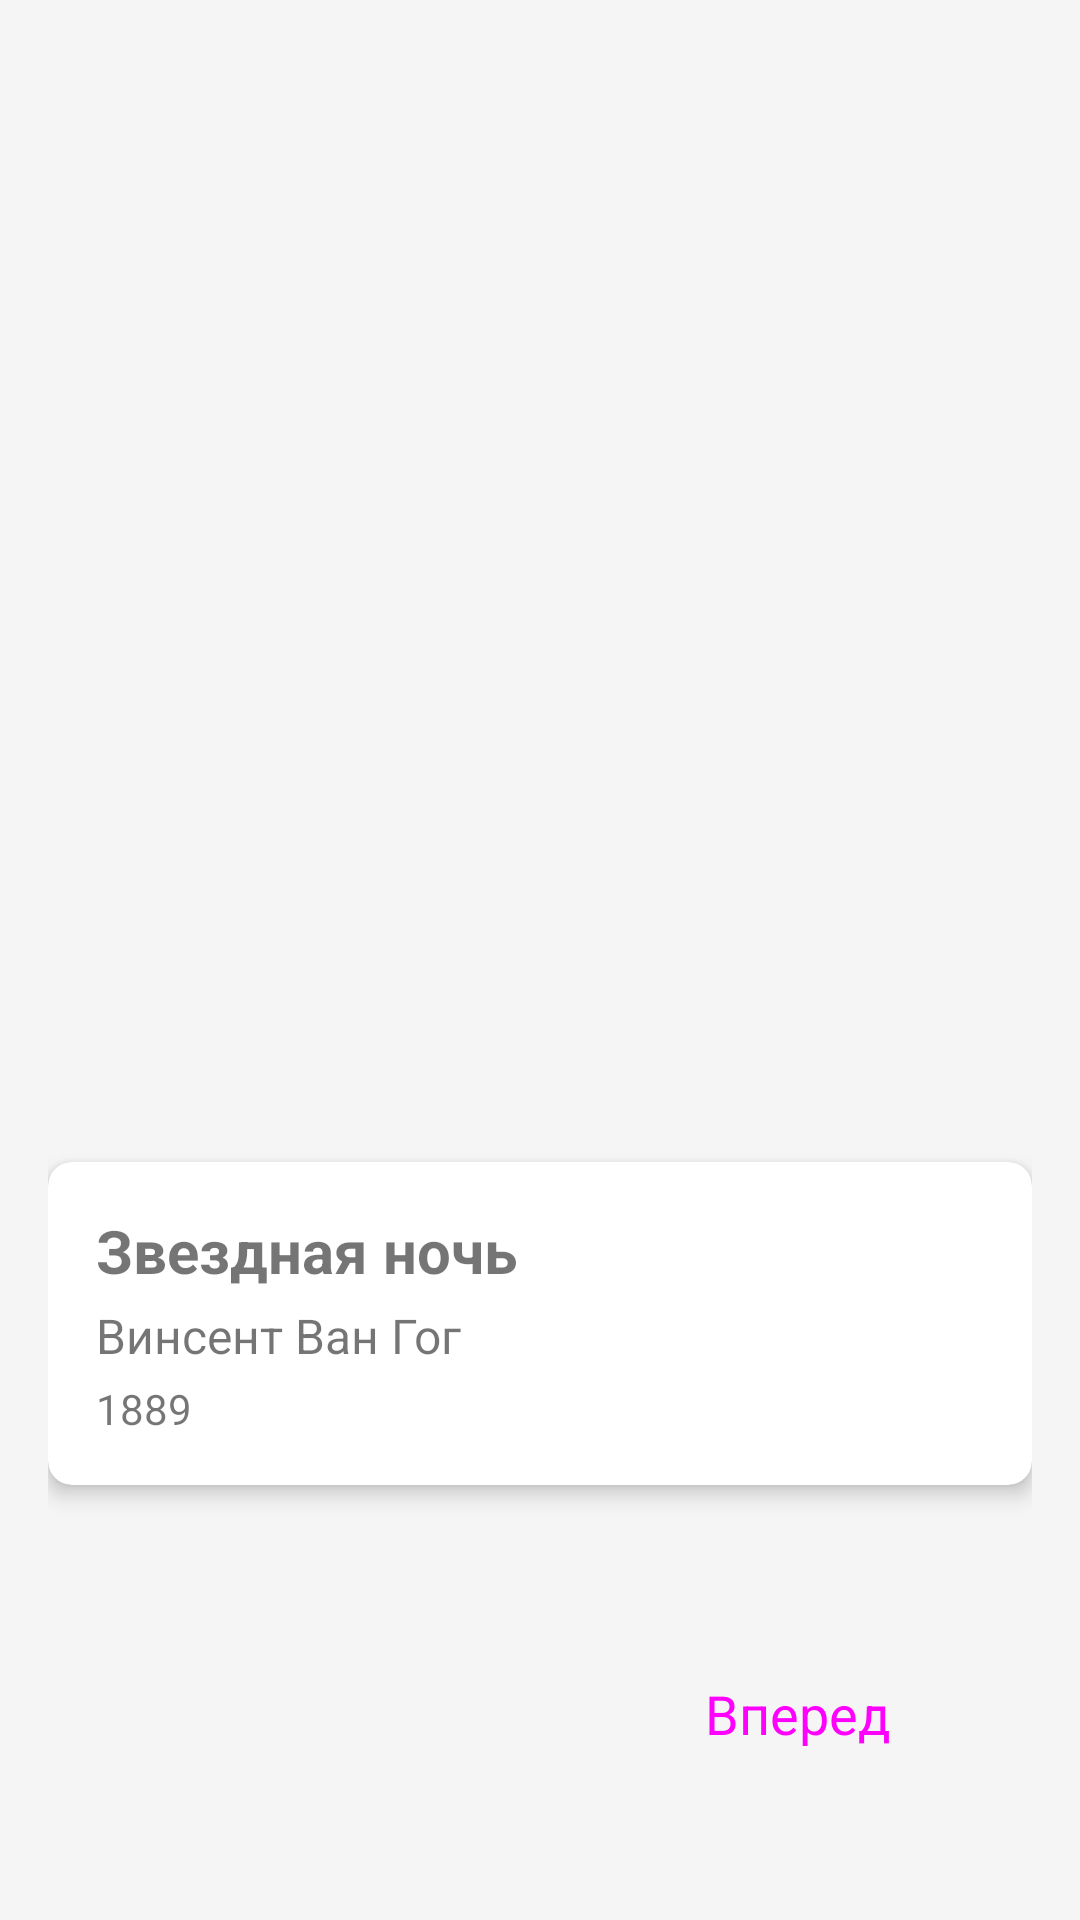

Android layout source for this screen:
<!-- AndroidManifest.xml: application theme Theme.AppCompat.Light.NoActionBar -->
<!-- res/layout/activity_main.xml -->
<?xml version="1.0" encoding="utf-8"?>
<androidx.constraintlayout.widget.ConstraintLayout
    xmlns:android="http://schemas.android.com/apk/res/android"
    xmlns:app="http://schemas.android.com/apk/res-auto"
    android:layout_width="match_parent"
    android:layout_height="match_parent"
    android:padding="16dp"
    android:background="@color/background">

    
    <ImageView
        android:id="@+id/artwork_image"
        android:layout_width="0dp"
        android:layout_height="0dp"
        android:scaleType="centerCrop"
        android:contentDescription="@string/artwork_image_description"
        app:layout_constraintBottom_toTopOf="@+id/artwork_info_card"
        app:layout_constraintEnd_toEndOf="parent"
        app:layout_constraintStart_toStartOf="parent"
        app:layout_constraintTop_toTopOf="parent"
        app:layout_constraintDimensionRatio="1:1" />

    
    <androidx.cardview.widget.CardView
        android:id="@+id/artwork_info_card"
        android:layout_width="0dp"
        android:layout_height="wrap_content"
        android:layout_marginTop="8dp"
        android:layout_marginBottom="16dp"
        app:cardCornerRadius="8dp"
        app:cardElevation="4dp"
        app:layout_constraintBottom_toTopOf="@+id/navigation_buttons"
        app:layout_constraintEnd_toEndOf="parent"
        app:layout_constraintStart_toStartOf="parent"
        app:layout_constraintTop_toBottomOf="@+id/artwork_image">

        <LinearLayout
            android:layout_width="match_parent"
            android:layout_height="wrap_content"
            android:orientation="vertical"
            android:padding="16dp">

            <TextView
                android:id="@+id/artwork_title"
                android:layout_width="wrap_content"
                android:layout_height="wrap_content"
                android:text="@string/artwork_title_1"
                android:textSize="20sp"
                android:textStyle="bold" />

            <TextView
                android:id="@+id/artwork_author"
                android:layout_width="wrap_content"
                android:layout_height="wrap_content"
                android:text="@string/artwork_author_1"
                android:textSize="16sp"
                android:layout_marginTop="4dp" />

            <TextView
                android:id="@+id/artwork_year"
                android:layout_width="wrap_content"
                android:layout_height="wrap_content"
                android:text="@string/artwork_year_1"
                android:textSize="14sp"
                android:layout_marginTop="4dp" />

        </LinearLayout>
    </androidx.cardview.widget.CardView>

    
    <LinearLayout
        android:id="@+id/navigation_buttons"
        android:layout_width="0dp"
        android:layout_height="wrap_content"
        android:layout_marginTop="8dp"
        android:orientation="horizontal"
        app:layout_constraintBottom_toBottomOf="parent"
        app:layout_constraintEnd_toEndOf="parent"
        app:layout_constraintStart_toStartOf="parent"
        app:layout_constraintTop_toBottomOf="@+id/artwork_info_card">

        <Button
            android:id="@+id/previous_button"
            android:layout_width="0dp"
            android:layout_height="70dp"
            android:layout_weight="1"
            android:layout_marginEnd="8dp"
            android:text="@string/previous"
            android:textSize="18sp"
            android:minHeight="70dp"
            android:contentDescription="@string/previous_button_description"
            style="@style/Widget.MaterialComponents.Button.OutlinedButton" />

        <Button
            android:id="@+id/next_button"
            android:layout_width="0dp"
            android:layout_height="70dp"
            android:layout_weight="1"
            android:layout_marginStart="8dp"
            android:text="@string/next"
            android:textSize="18sp"
            android:minHeight="70dp"
            android:contentDescription="@string/next_button_description"
            style="@style/Widget.MaterialComponents.Button" />

    </LinearLayout>

</androidx.constraintlayout.widget.ConstraintLayout>
<!-- resources referenced by this layout -->
<resources>
  <color name="background">#FFF5F5F5</color>
  <string name="artwork_author_1">Винсент Ван Гог</string>
  <string name="artwork_image_description">%1$s, автор: %2$s</string>
  <string name="artwork_title_1">Звездная ночь</string>
  <string name="artwork_year_1">1889</string>
  <string name="next">Вперед</string>
  <string name="next_button_description">Перейти к следующему произведению искусства</string>
  <string name="previous">Назад</string>
  <string name="previous_button_description">Перейти к предыдущему произведению искусства</string>
</resources>
